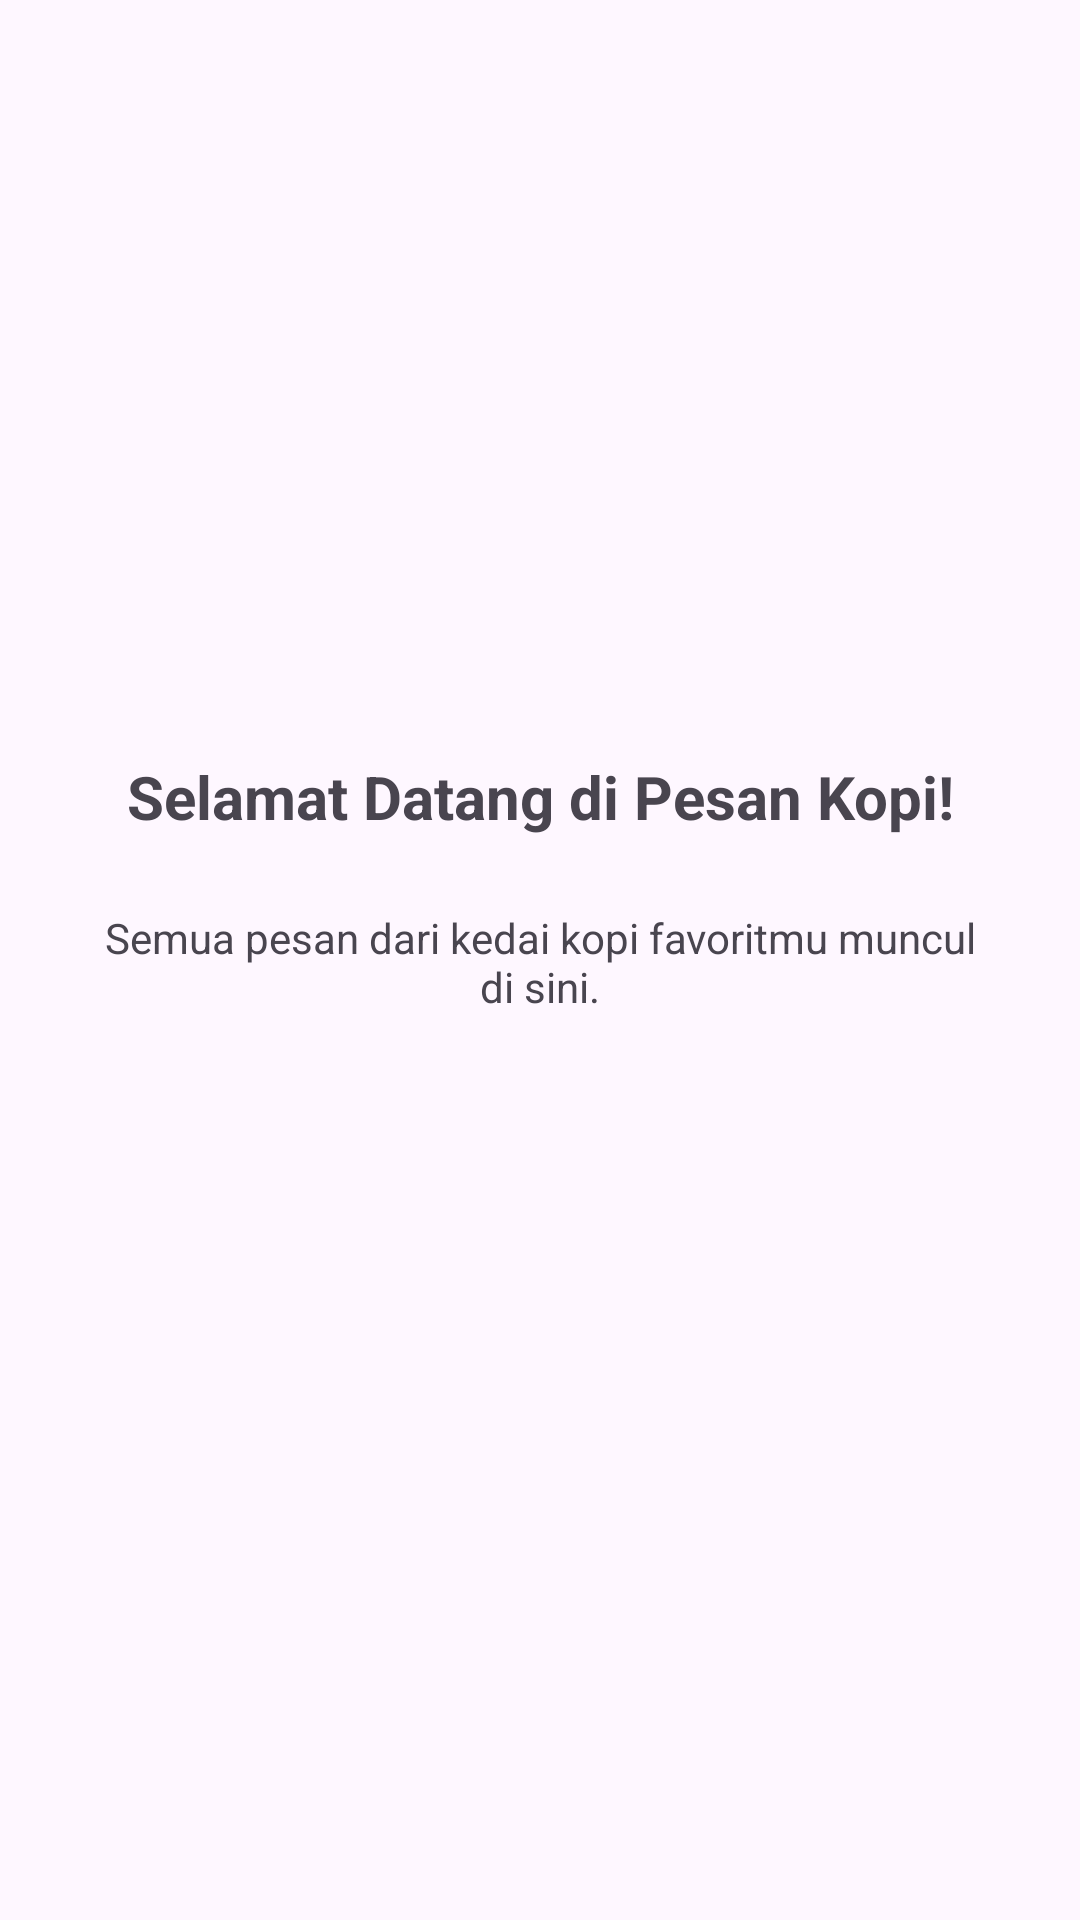

Reconstruct the res/layout file that produces this screen, plus the resources it refers to.
<!-- AndroidManifest.xml: application theme Theme.Farrell_tia -->
<!-- res/layout/fragment_tutorial1.xml -->
<?xml version="1.0" encoding="utf-8"?>
<androidx.constraintlayout.widget.ConstraintLayout xmlns:android="http://schemas.android.com/apk/res/android"
    xmlns:app="http://schemas.android.com/apk/res-auto"
    xmlns:tools="http://schemas.android.com/tools"
    android:layout_width="match_parent"
    android:layout_height="match_parent"
    android:background="@color/tutorial_blue"
    tools:context=".Message.tutorial.Tutorial1Fragment">

    <ImageView
        android:id="@+id/imgLogo"
        android:layout_width="100dp"
        android:layout_height="100dp"
        android:layout_marginTop="120dp"
        android:src="@drawable/ic_coffee"
        app:tint="@android:color/white"
        app:layout_constraintEnd_toEndOf="parent"
        app:layout_constraintStart_toStartOf="parent"
        app:layout_constraintTop_toTopOf="parent" />

    <TextView
        android:id="@+id/tvTitle"
        android:layout_width="0dp"
        android:layout_height="wrap_content"
        android:layout_marginTop="32dp"
        android:gravity="center"
        android:text="Selamat Datang di Pesan Kopi!"
        android:textSize="20sp"
        android:textStyle="bold"
        app:layout_constraintEnd_toEndOf="parent"
        app:layout_constraintStart_toStartOf="parent"
        app:layout_constraintTop_toBottomOf="@+id/imgLogo" />

    <TextView
        android:id="@+id/tvDesc"
        android:layout_width="0dp"
        android:layout_height="wrap_content"
        android:layout_marginHorizontal="32dp"
        android:layout_marginTop="24dp"
        android:gravity="center"
        android:text="Semua pesan dari kedai kopi favoritmu muncul di sini."
        app:layout_constraintEnd_toEndOf="parent"
        app:layout_constraintStart_toStartOf="parent"
        app:layout_constraintTop_toBottomOf="@+id/tvTitle" />

</androidx.constraintlayout.widget.ConstraintLayout>
<!-- resources referenced by this layout -->
<resources>
  <style name="Theme.Farrell_tia" parent="Base.Theme.Farrell_tia" />
  <style name="Base.Theme.Farrell_tia" parent="Theme.Material3.DayNight.NoActionBar">
          
          
      </style>
</resources>
